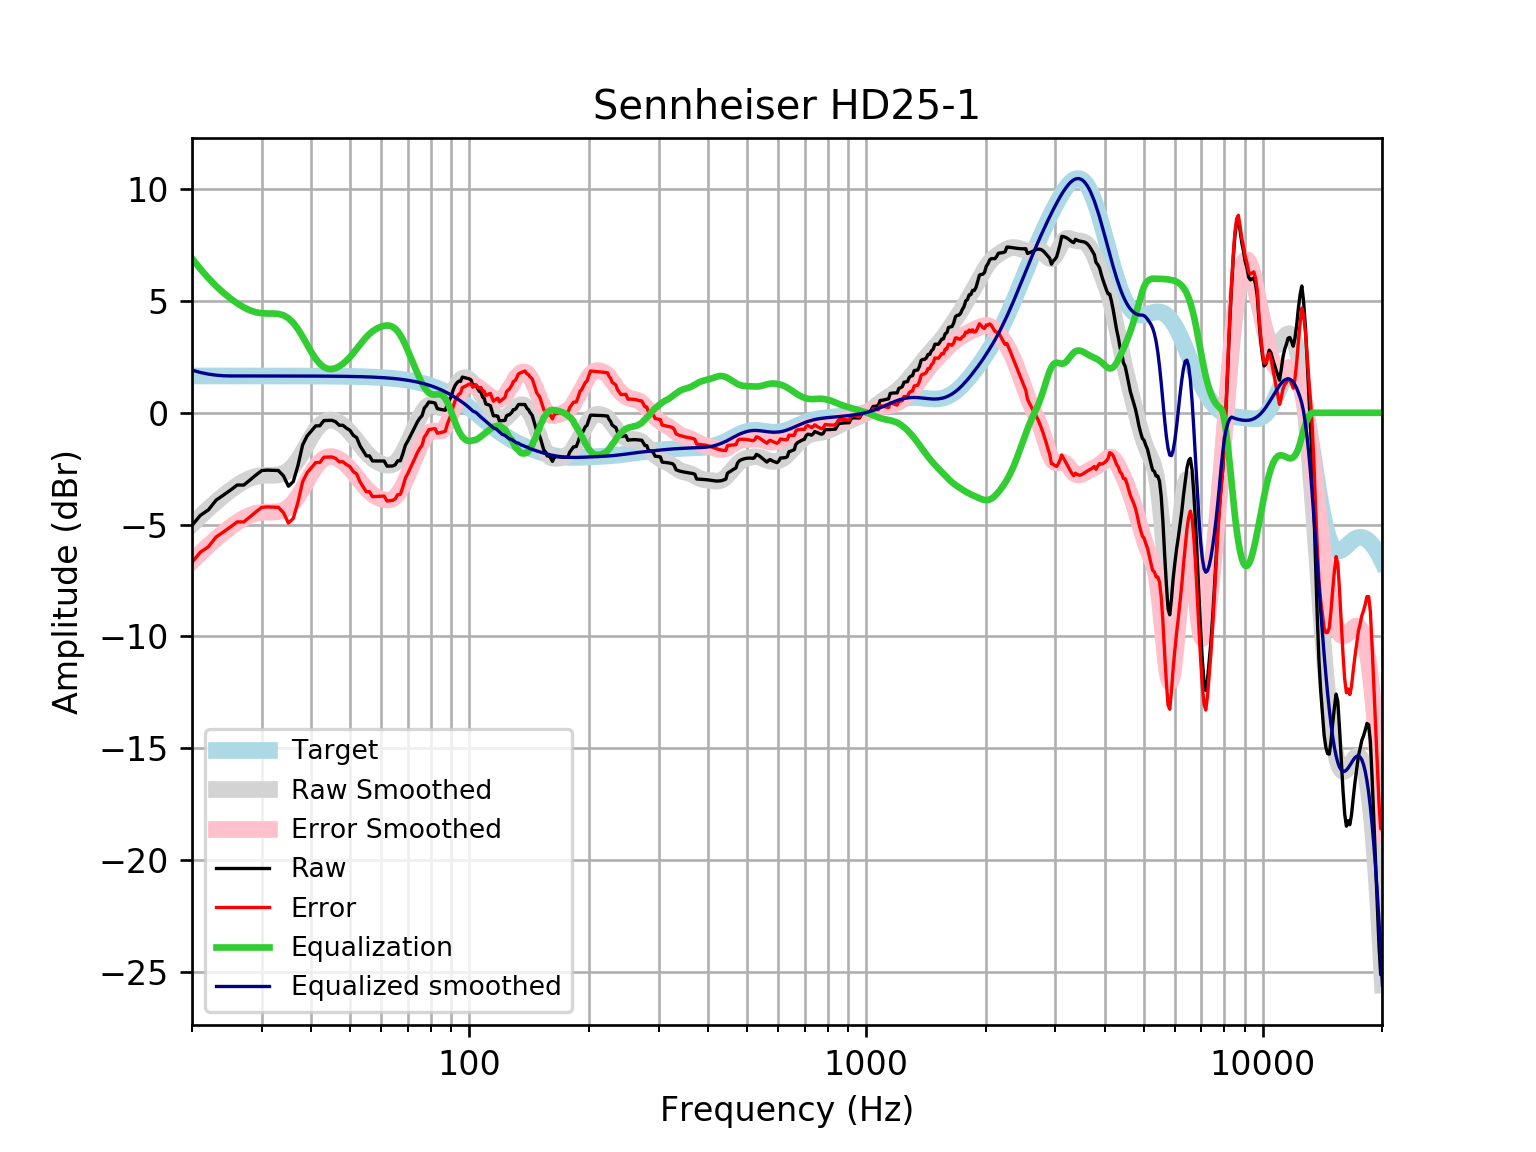

Source data for this figure (header and first rows):
frequency, raw, error, smoothed, error_smoothed, equalization, equalized_raw, equalized_smoothed, target
20, -5.035, -6.683, -4.996, -6.644, 6.907, 1.872, 1.911, 1.648
21, -4.583, -6.231, -4.629, -6.277, 6.432, 1.848, 1.803, 1.648
22, -4.342, -5.989, -4.292, -5.94, 6.022, 1.68, 1.729, 1.648
23, -3.907, -5.554, -3.986, -5.634, 5.669, 1.762, 1.683, 1.648
24, -3.682, -5.33, -3.711, -5.359, 5.367, 1.685, 1.656, 1.648
25, -3.457, -5.104, -3.463, -5.111, 5.111, 1.654, 1.648, 1.648
26, -3.231, -4.878, -3.247, -4.894, 4.894, 1.664, 1.648, 1.648
27, -3.232, -4.88, -3.069, -4.716, 4.716, 1.484, 1.648, 1.648
28, -3.006, -4.653, -2.934, -4.582, 4.582, 1.576, 1.647, 1.647
29, -2.781, -4.428, -2.847, -4.494, 4.494, 1.713, 1.647, 1.647
30, -2.58, -4.227, -2.804, -4.451, 4.451, 1.871, 1.647, 1.647
31, -2.564, -4.211, -2.793, -4.44, 4.44, 1.875, 1.647, 1.647
32, -2.573, -4.219, -2.793, -4.44, 4.44, 1.867, 1.647, 1.647
33, -2.582, -4.228, -2.777, -4.423, 4.423, 1.842, 1.647, 1.647
34, -2.819, -4.465, -2.715, -4.361, 4.361, 1.542, 1.646, 1.646
35, -3.284, -4.93, -2.585, -4.23, 4.23, 0.9464, 1.646, 1.646
36, -3.074, -4.719, -2.376, -4.021, 4.021, 0.9475, 1.645, 1.645
37, -2.347, -3.992, -2.094, -3.739, 3.739, 1.392, 1.645, 1.645
38, -1.439, -3.084, -1.76, -3.404, 3.404, 1.965, 1.644, 1.644
39, -1.037, -2.681, -1.406, -3.05, 3.05, 2.013, 1.644, 1.644
40, -0.8114, -2.454, -1.067, -2.71, 2.71, 1.899, 1.643, 1.643
41, -0.5857, -2.228, -0.7747, -2.417, 2.417, 1.831, 1.642, 1.642
42, -0.5794, -2.22, -0.55, -2.191, 2.191, 1.612, 1.641, 1.641
43, -0.3467, -1.987, -0.4018, -2.042, 2.042, 1.695, 1.64, 1.64
44, -0.3417, -1.98, -0.3279, -1.967, 1.967, 1.625, 1.639, 1.639
45, -0.3375, -1.975, -0.3186, -1.956, 1.956, 1.618, 1.637, 1.637
46, -0.3976, -2.033, -0.3614, -1.997, 1.997, 1.599, 1.635, 1.635
47, -0.5593, -2.193, -0.4448, -2.078, 2.078, 1.519, 1.634, 1.633
48, -0.5571, -2.188, -0.5602, -2.192, 2.192, 1.634, 1.631, 1.631
49, -0.6867, -2.316, -0.7019, -2.331, 2.331, 1.644, 1.629, 1.629
50, -0.7819, -2.408, -0.8656, -2.492, 2.492, 1.71, 1.626, 1.626
51, -1.009, -2.632, -1.046, -2.669, 2.669, 1.66, 1.623, 1.623
52, -1.11, -2.73, -1.237, -2.857, 2.857, 1.747, 1.62, 1.62
53, -1.467, -3.083, -1.429, -3.045, 3.045, 1.578, 1.616, 1.616
54, -1.696, -3.308, -1.613, -3.225, 3.225, 1.528, 1.612, 1.612
55, -1.926, -3.533, -1.78, -3.387, 3.387, 1.462, 1.607, 1.607
56, -1.926, -3.529, -1.925, -3.527, 3.527, 1.6, 1.602, 1.602
57, -2.154, -3.751, -2.045, -3.641, 3.641, 1.487, 1.596, 1.596
58, -2.154, -3.745, -2.142, -3.732, 3.732, 1.577, 1.59, 1.59
59, -2.155, -3.738, -2.218, -3.802, 3.802, 1.647, 1.583, 1.583
60, -2.155, -3.731, -2.278, -3.854, 3.854, 1.699, 1.576, 1.576
61, -2.156, -3.724, -2.321, -3.889, 3.889, 1.733, 1.568, 1.568
62, -2.384, -3.942, -2.346, -3.904, 3.904, 1.521, 1.559, 1.559
63, -2.382, -3.931, -2.345, -3.894, 3.894, 1.512, 1.549, 1.549
64, -2.38, -3.918, -2.312, -3.851, 3.851, 1.471, 1.538, 1.538
65, -2.328, -3.855, -2.241, -3.768, 3.768, 1.44, 1.527, 1.527
66, -2.147, -3.661, -2.127, -3.642, 3.642, 1.495, 1.514, 1.514
67, -2.147, -3.648, -1.973, -3.474, 3.474, 1.327, 1.501, 1.501
68, -1.824, -3.31, -1.782, -3.268, 3.268, 1.444, 1.486, 1.486
69, -1.446, -2.917, -1.564, -3.035, 3.035, 1.588, 1.471, 1.471
70, -1.255, -2.709, -1.329, -2.783, 2.783, 1.528, 1.454, 1.454
71, -1.041, -2.476, -1.087, -2.522, 2.522, 1.481, 1.436, 1.436
72, -0.8209, -2.237, -0.8449, -2.261, 2.261, 1.44, 1.416, 1.416
73, -0.6154, -2.011, -0.6102, -2.005, 2.005, 1.39, 1.395, 1.395
74, -0.4012, -1.774, -0.3877, -1.761, 1.761, 1.359, 1.373, 1.373
75, -0.2417, -1.591, -0.1824, -1.532, 1.532, 1.29, 1.349, 1.349
76, -0.1281, -1.452, -0.0002013, -1.324, 1.324, 1.196, 1.324, 1.324
77, 0.2116, -1.086, 0.1519, -1.145, 1.145, 1.357, 1.297, 1.297
78, 0.3201, -0.9488, 0.2671, -1.002, 1.002, 1.322, 1.269, 1.269
79, 0.48, -0.7588, 0.3401, -0.8987, 0.8987, 1.379, 1.239, 1.239
... 553 more rows
